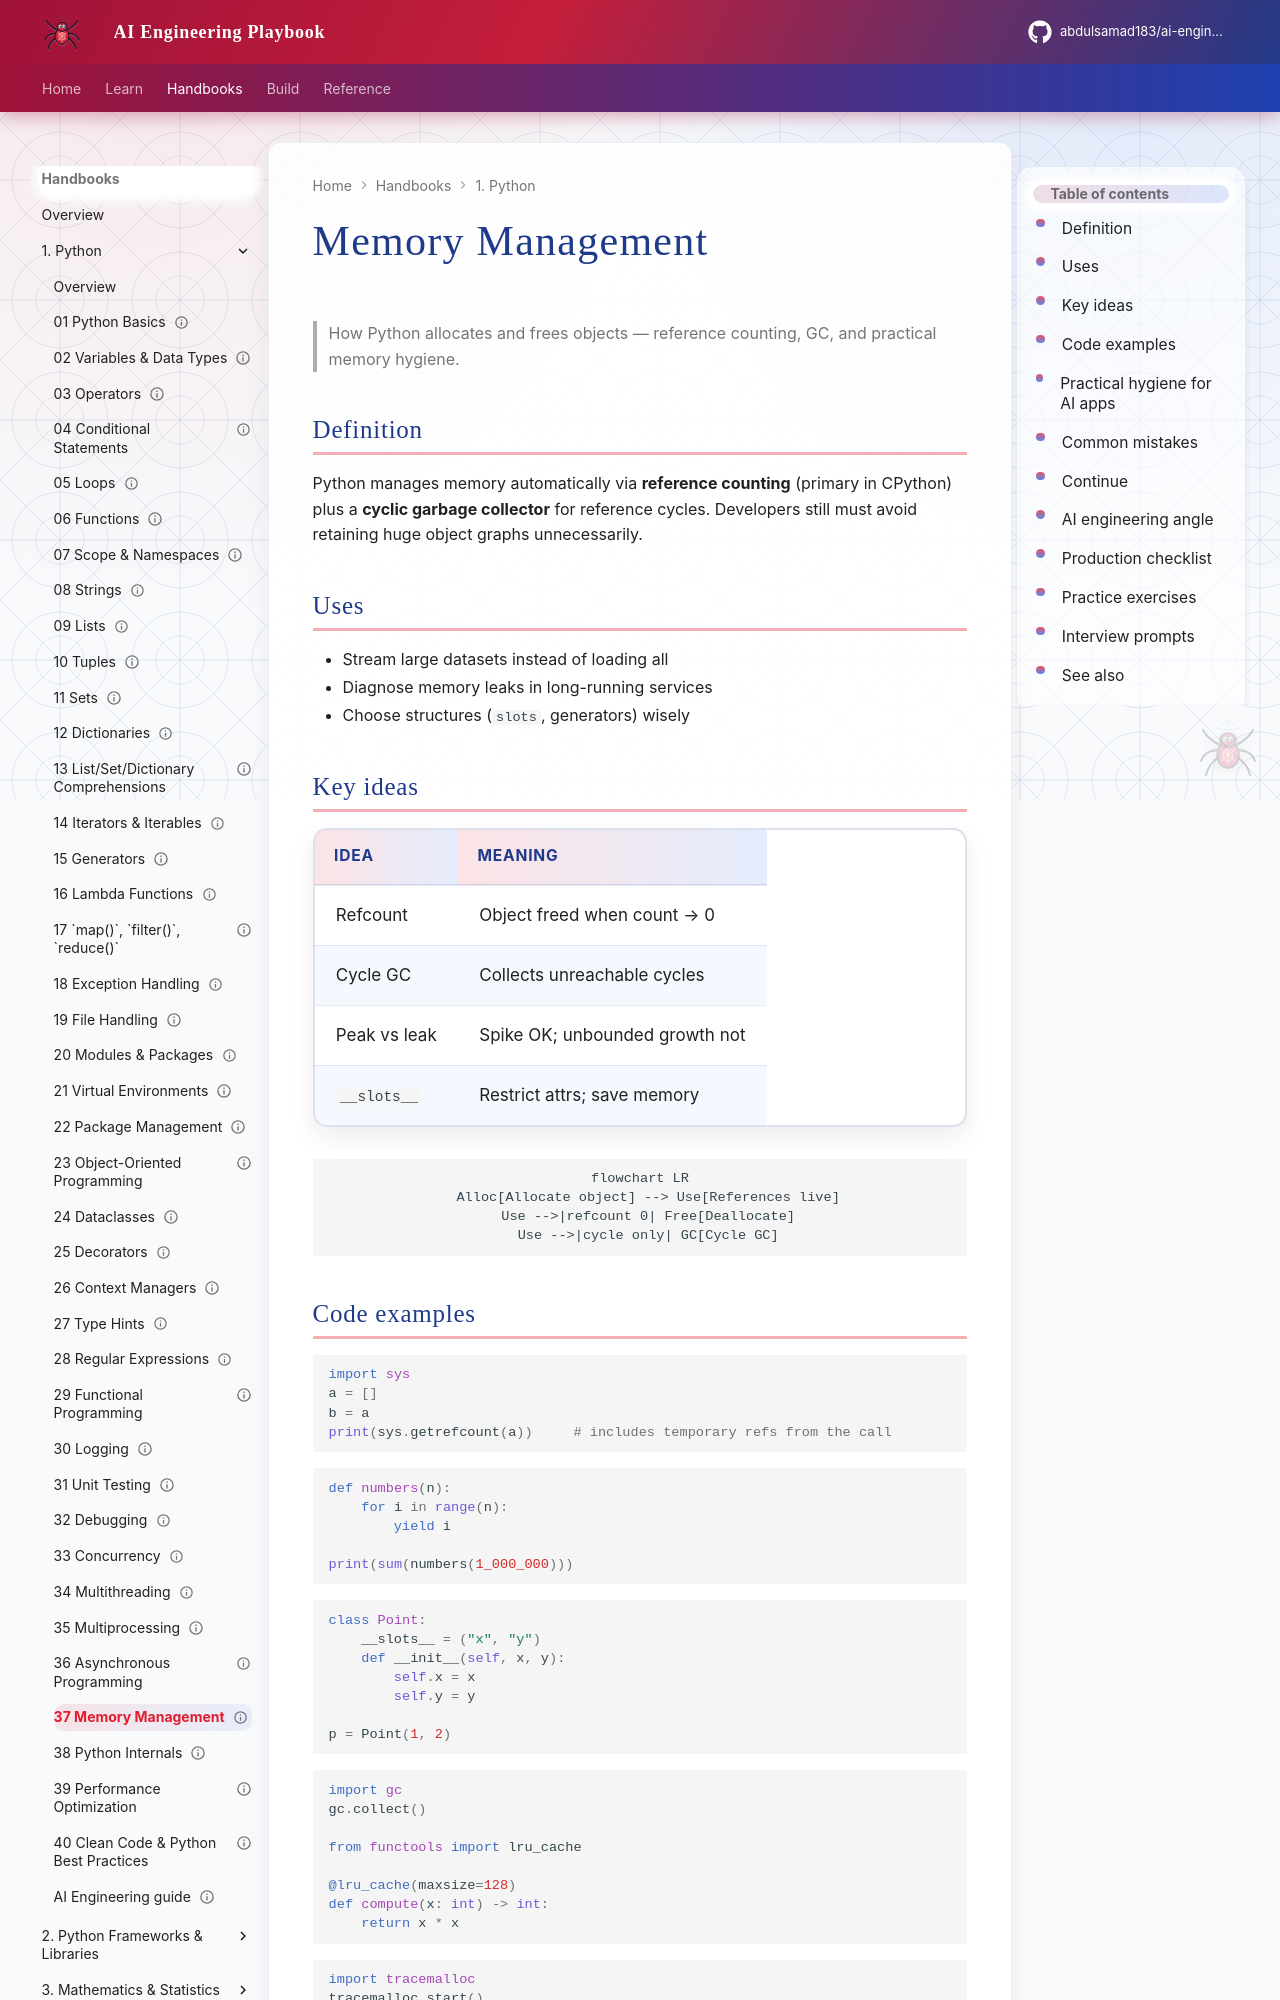

repository: abdulsamad183/ai-engineering-playbook · page: domains/python-engineering/topics/37-memory-management/index.html · generator: mkdocs

---
title: "Memory Management"
description: "How Python allocates and frees objects — reference counting, GC, and practical memory hygiene."
domain: python-engineering
tags: [python, memory, internals, tutorial]
status: published
created: 2026-08-11
updated: 2026-08-12
version: "1.1"
---

# Memory Management

> How Python allocates and frees objects — reference counting, GC, and practical memory hygiene.

## Definition

Python manages memory automatically via **reference counting** (primary in CPython) plus a **cyclic garbage collector** for reference cycles. Developers still must avoid retaining huge object graphs unnecessarily.

## Uses

- Stream large datasets instead of loading all
- Diagnose memory leaks in long-running services
- Choose structures (`slots`, generators) wisely

## Key ideas

| Idea | Meaning |
|------|---------|
| Refcount | Object freed when count → 0 |
| Cycle GC | Collects unreachable cycles |
| Peak vs leak | Spike OK; unbounded growth not |
| `__slots__` | Restrict attrs; save memory |

```mermaid
flowchart LR
  Alloc[Allocate object] --> Use[References live]
  Use -->|refcount 0| Free[Deallocate]
  Use -->|cycle only| GC[Cycle GC]
```

## Code examples

```python
import sys
a = []
b = a
print(sys.getrefcount(a))     # includes temporary refs from the call
```

```python
def numbers(n):
    for i in range(n):
        yield i

print(sum(numbers(1_000_000)))
```

```python
class Point:
    __slots__ = ("x", "y")
    def __init__(self, x, y):
        self.x = x
        self.y = y

p = Point(1, 2)
```

```python
import gc
gc.collect()

from functools import lru_cache

@lru_cache(maxsize=128)
def compute(x: int) -> int:
    return x * x
```

```python
import tracemalloc
tracemalloc.start()
data = [bytearray(1024) for _ in range(1000)]
print(tracemalloc.get_traced_memory())  # current, peak
tracemalloc.stop()
```
